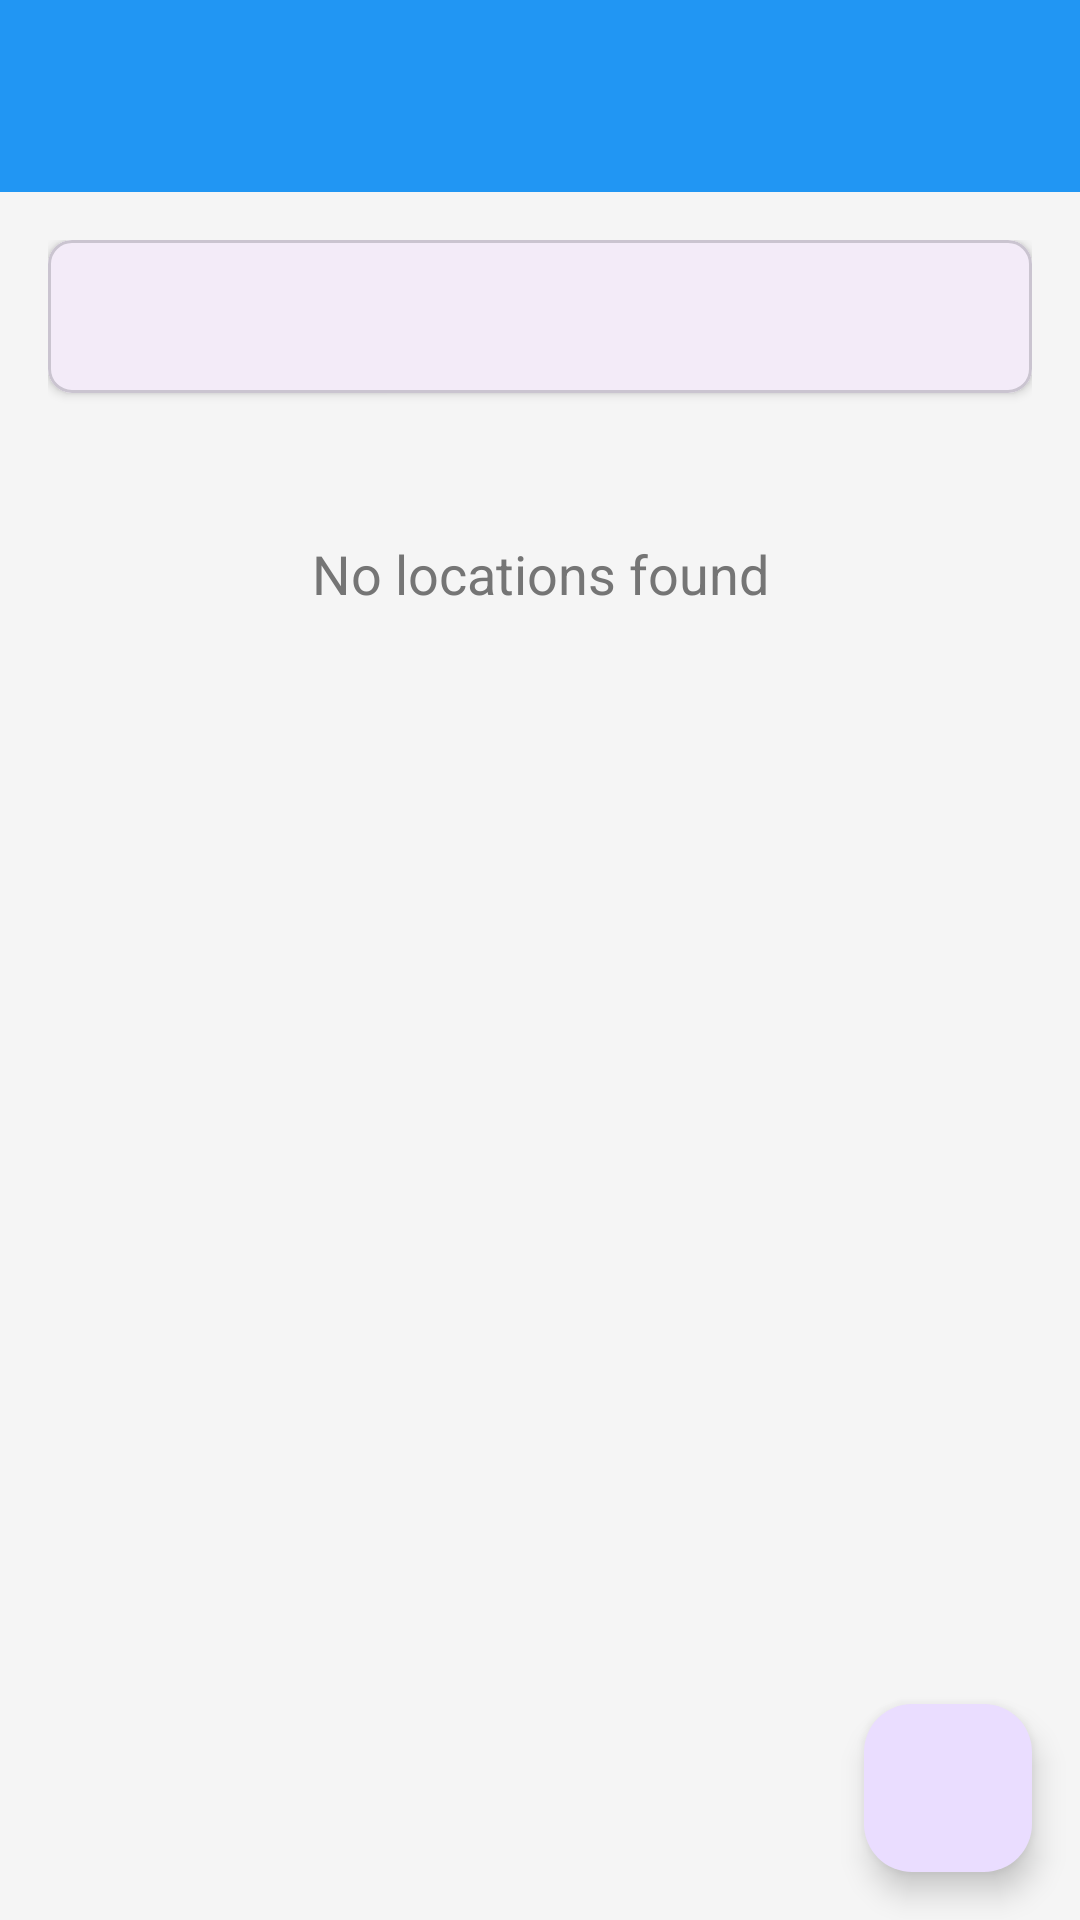

Layout XML and referenced resources for this Android screen:
<!-- AndroidManifest.xml: application theme Theme.Citycycle -->
<!-- res/layout/activity_manage_locations.xml -->
<?xml version="1.0" encoding="utf-8"?>
<androidx.coordinatorlayout.widget.CoordinatorLayout
    xmlns:android="http://schemas.android.com/apk/res/android"
    xmlns:app="http://schemas.android.com/apk/res-auto"
    android:layout_width="match_parent"
    android:layout_height="match_parent"
    android:background="@color/background_color">

    <com.google.android.material.appbar.AppBarLayout
        android:layout_width="match_parent"
        android:layout_height="wrap_content">

        <androidx.appcompat.widget.Toolbar
            android:id="@+id/toolbar"
            android:layout_width="match_parent"
            android:layout_height="?attr/actionBarSize"
            android:background="@color/primary"
            app:titleTextColor="@android:color/white"/>

    </com.google.android.material.appbar.AppBarLayout>

    <androidx.core.widget.NestedScrollView
        android:layout_width="match_parent"
        android:layout_height="match_parent"
        app:layout_behavior="@string/appbar_scrolling_view_behavior">

        <LinearLayout
            android:layout_width="match_parent"
            android:layout_height="wrap_content"
            android:orientation="vertical"
            android:padding="16dp">

            
            <com.google.android.material.card.MaterialCardView
                android:layout_width="match_parent"
                android:layout_height="wrap_content"
                android:layout_marginBottom="16dp"
                app:cardCornerRadius="8dp"
                app:cardElevation="2dp">

                <TextView
                    android:id="@+id/timeDisplayText"
                    android:layout_width="match_parent"
                    android:layout_height="wrap_content"
                    android:padding="16dp"
                    android:textSize="14sp"
                    android:textColor="@color/text_primary"/>

            </com.google.android.material.card.MaterialCardView>

            
            <androidx.recyclerview.widget.RecyclerView
                android:id="@+id/locationsRecyclerView"
                android:layout_width="match_parent"
                android:layout_height="wrap_content"
                android:visibility="gone"/>

            
            <TextView
                android:id="@+id/emptyView"
                android:layout_width="match_parent"
                android:layout_height="wrap_content"
                android:layout_marginTop="32dp"
                android:gravity="center"
                android:text="No locations found"
                android:textSize="18sp"
                android:textColor="@color/text_secondary"
                android:visibility="visible"/>

        </LinearLayout>

    </androidx.core.widget.NestedScrollView>

    <com.google.android.material.floatingactionbutton.FloatingActionButton
        android:id="@+id/fabAddLocation"
        android:layout_width="wrap_content"
        android:layout_height="wrap_content"
        android:layout_gravity="bottom|end"
        android:layout_margin="16dp"
        android:src="@drawable/ic_add"
        app:fabSize="normal"/>

</androidx.coordinatorlayout.widget.CoordinatorLayout>
<!-- resources referenced by this layout -->
<resources>
  <color name="background_color">#F5F5F5</color>
  <color name="primary">#2196F3</color>
  <color name="text_primary">#212121</color>
  <color name="text_secondary">#757575</color>
  <style name="Theme.Citycycle" parent="Base.Theme.Citycycle" />
  <style name="Base.Theme.Citycycle" parent="Theme.Material3.DayNight.NoActionBar">
          
          
      </style>
</resources>
